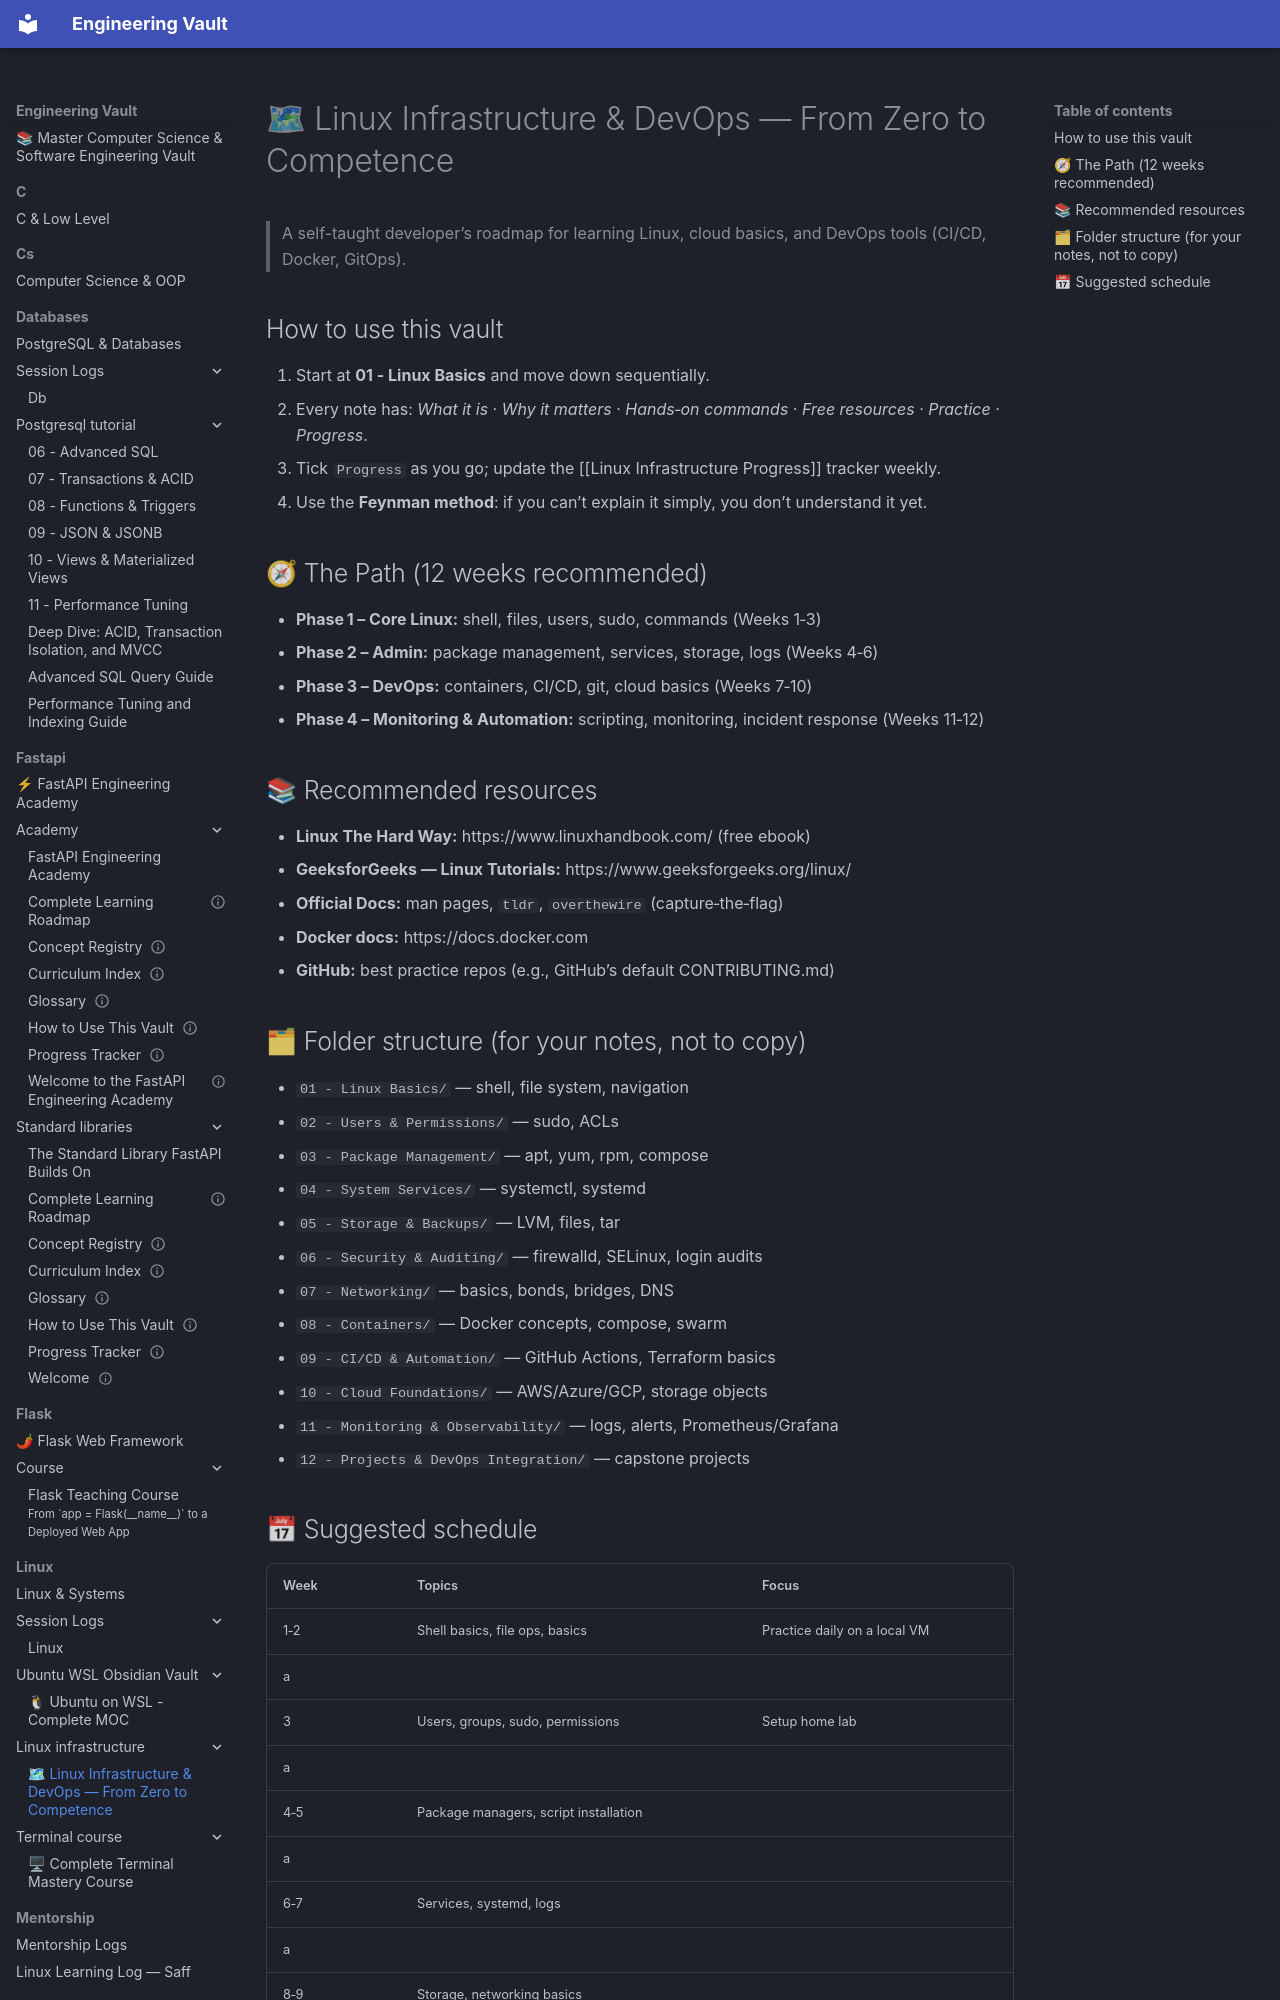

repository: Saff9/engineering-vault · page: linux/linux_infrastructure/index.html · generator: mkdocs

# 🗺 Linux Infrastructure & DevOps — From Zero to Competence

> A self-taught developer’s roadmap for learning Linux, cloud basics, and DevOps tools (CI/CD, Docker, GitOps).

## How to use this vault

1. Start at **01 - Linux Basics** and move down sequentially.
2. Every note has: *What it is* · *Why it matters* · *Hands‑on commands* · *Free resources* · *Practice* · *Progress*.
3. Tick `Progress` as you go; update the [[Linux Infrastructure Progress]] tracker weekly.
4. Use the **Feynman method**: if you can’t explain it simply, you don’t understand it yet.

## 🧭 The Path (12 weeks recommended)

- **Phase 1 – Core Linux:** shell, files, users, sudo, commands (Weeks 1‑3)
- **Phase 2 – Admin:** package management, services, storage, logs (Weeks 4‑6)
- **Phase 3 – DevOps:** containers, CI/CD, git, cloud basics (Weeks 7‑10)
- **Phase 4 – Monitoring & Automation:** scripting, monitoring, incident response (Weeks 11‑12)

## 📚 Recommended resources

- **Linux The Hard Way:** https://www.linuxhandbook.com/ (free ebook)
- **GeeksforGeeks — Linux Tutorials:** https://www.geeksforgeeks.org/linux/
- **Official Docs:** man pages, `tldr`, `overthewire` (capture‑the‑flag)
- **Docker docs:** https://docs.docker.com
- **GitHub:** best practice repos (e.g., GitHub’s default CONTRIBUTING.md)

## 🗂 Folder structure (for your notes, not to copy)

- `01 - Linux Basics/` — shell, file system, navigation
- `02 - Users & Permissions/` — sudo, ACLs
- `03 - Package Management/` — apt, yum, rpm, compose
- `04 - System Services/` — systemctl, systemd
- `05 - Storage & Backups/` — LVM, files, tar
- `06 - Security & Auditing/` — firewalld, SELinux, login audits
- `07 - Networking/` — basics, bonds, bridges, DNS
- `08 - Containers/` — Docker concepts, compose, swarm
- `09 - CI/CD & Automation/` — GitHub Actions, Terraform basics
- `10 - Cloud Foundations/` — AWS/Azure/GCP, storage objects
- `11 - Monitoring & Observability/` — logs, alerts, Prometheus/Grafana
- `12 - Projects & DevOps Integration/` — capstone projects
